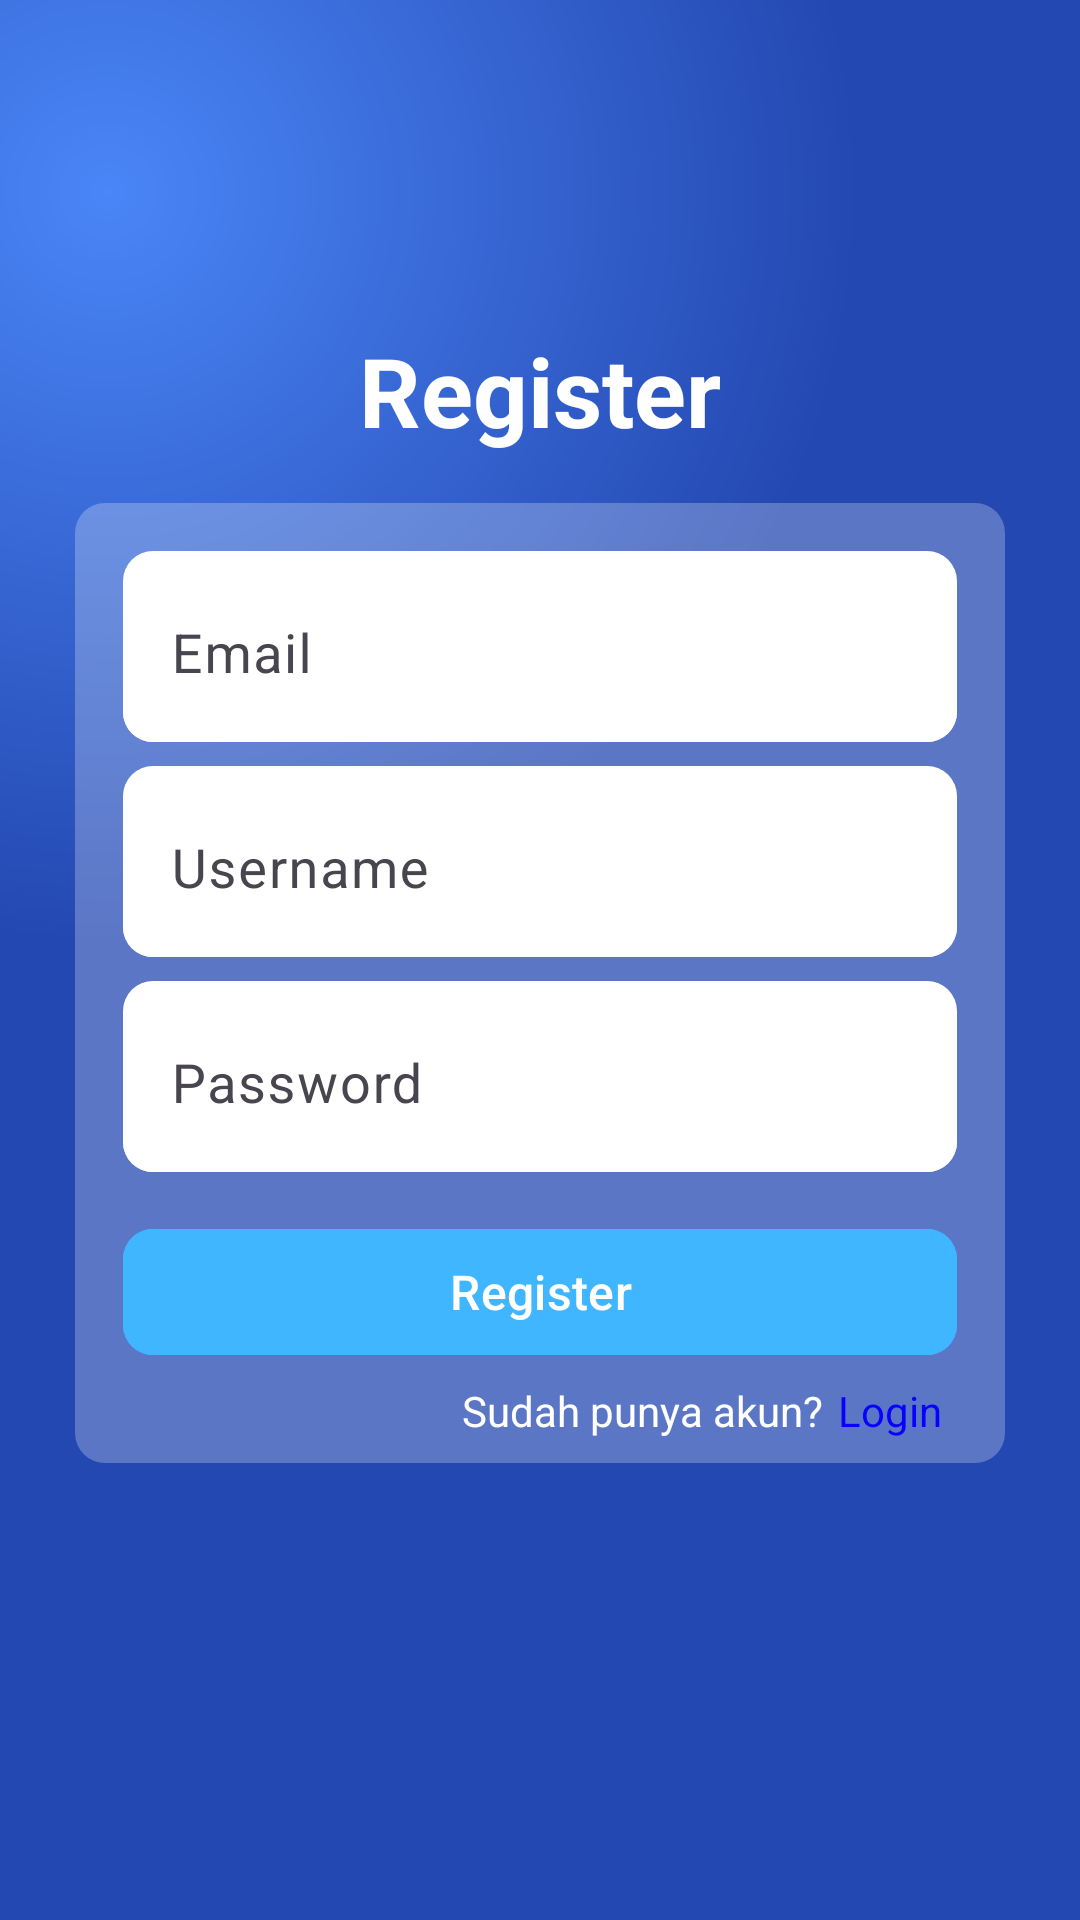

The Android layout XML behind this screen, and the referenced resources:
<!-- AndroidManifest.xml: application theme Theme.KoLing -->
<!-- res/layout/activity_register.xml -->
<?xml version="1.0" encoding="utf-8"?>
<androidx.constraintlayout.widget.ConstraintLayout xmlns:android="http://schemas.android.com/apk/res/android"
    xmlns:app="http://schemas.android.com/apk/res-auto"
    xmlns:tools="http://schemas.android.com/tools"
    android:id="@+id/main"
    android:layout_width="match_parent"
    android:layout_height="match_parent"
    android:background="@drawable/gradient_background"
    tools:context=".RegisterActivity">


    <TextView
        android:id="@+id/tvRegister"
        android:layout_width="wrap_content"
        android:layout_height="wrap_content"
        android:layout_marginBottom="16dp"
        android:text="@string/register"
        android:textAlignment="center"
        android:textColor="@color/white"
        android:textSize="32sp"
        android:textStyle="bold"
        app:layout_constraintBottom_toTopOf="@+id/rectangle"
        app:layout_constraintEnd_toEndOf="@+id/rectangle"
        app:layout_constraintStart_toStartOf="@+id/rectangle" />

    <androidx.constraintlayout.widget.ConstraintLayout
        android:id="@+id/rectangle"
        android:layout_width="0dp"
        android:layout_height="wrap_content"
        android:layout_marginStart="25dp"
        android:layout_marginTop="15dp"
        android:layout_marginEnd="25dp"
        android:background="@drawable/rounded_rectangle"
        app:layout_constraintEnd_toEndOf="parent"
        app:layout_constraintStart_toStartOf="parent"
        app:layout_constraintBottom_toBottomOf="parent"
        app:layout_constraintTop_toTopOf="parent">

        <com.google.android.material.textfield.TextInputLayout
            android:id="@+id/txtfield1"
            android:layout_width="0dp"
            android:layout_height="wrap_content"
            android:layout_marginStart="16dp"
            android:layout_marginTop="16dp"
            android:layout_marginEnd="16dp"
            android:background="@drawable/rounded_rectangle1"
            app:layout_constraintEnd_toEndOf="parent"
            app:layout_constraintStart_toStartOf="parent"
            app:layout_constraintTop_toTopOf="parent">

            <EditText
                android:id="@+id/etEmail"
                android:layout_width="match_parent"
                android:layout_height="wrap_content"
                android:background="@drawable/rounded_rectangle1"
                android:hint="@string/email"
                android:inputType="textEmailAddress"
                android:textColor="@color/black"
                android:textSize="18sp" />
        </com.google.android.material.textfield.TextInputLayout>

        <com.google.android.material.textfield.TextInputLayout
            android:id="@+id/txtfield2"
            android:layout_width="0dp"
            android:layout_height="wrap_content"
            android:layout_marginStart="16dp"
            android:layout_marginTop="8dp"
            android:layout_marginEnd="16dp"
            android:background="@drawable/rounded_rectangle1"
            app:layout_constraintEnd_toEndOf="parent"
            app:layout_constraintStart_toStartOf="parent"
            app:layout_constraintTop_toBottomOf="@+id/txtfield1">

            <EditText
                android:id="@+id/etusername"
                android:layout_width="match_parent"
                android:layout_height="wrap_content"
                android:background="@drawable/rounded_rectangle1"
                android:hint="@string/username"
                android:inputType="text"
                android:textColor="@color/black"
                android:textSize="18sp" />
        </com.google.android.material.textfield.TextInputLayout>

        <com.google.android.material.textfield.TextInputLayout
            android:id="@+id/txtfield3"
            android:layout_width="0dp"
            android:layout_height="wrap_content"
            android:layout_marginStart="16dp"
            android:layout_marginTop="8dp"
            android:layout_marginEnd="16dp"
            android:background="@drawable/rounded_rectangle1"
            app:layout_constraintEnd_toEndOf="parent"
            app:layout_constraintStart_toStartOf="parent"
            app:layout_constraintTop_toBottomOf="@+id/txtfield2">

            <EditText
                android:id="@+id/etPassword"
                android:layout_width="match_parent"
                android:layout_height="wrap_content"
                android:background="@drawable/rounded_rectangle1"
                android:hint="@string/password"
                android:inputType="text"
                android:textColor="@color/black"
                android:textSize="18sp" />
        </com.google.android.material.textfield.TextInputLayout>


        <com.google.android.material.button.MaterialButton
            android:id="@+id/btnRegister"
            android:layout_width="0dp"
            android:layout_height="50dp"
            android:layout_marginStart="16dp"
            android:layout_marginTop="15dp"
            android:layout_marginEnd="16dp"
            android:backgroundTint="@color/btn1"
            android:text="@string/register"
            android:textColor="@color/white"
            android:textSize="16sp"
            app:cornerRadius="10dp"
            app:layout_constraintEnd_toEndOf="parent"
            app:layout_constraintStart_toStartOf="parent"
            app:layout_constraintTop_toBottomOf="@+id/txtfield3" />

        <TextView
            android:id="@+id/tvLogin"
            android:layout_width="0dp"
            android:layout_height="wrap_content"
            android:layout_marginTop="5dp"
            android:layout_marginEnd="5dp"
            android:layout_marginBottom="8dp"
            android:text="@string/login"
            android:textColor="#0900FF"
            android:textSize="14sp"
            app:layout_constraintBottom_toBottomOf="parent"
            app:layout_constraintEnd_toEndOf="@+id/btnRegister"
            app:layout_constraintTop_toBottomOf="@+id/btnRegister" />

        <TextView
            android:id="@+id/sdhPnya"
            android:layout_width="0dp"
            android:layout_height="wrap_content"
            android:layout_marginEnd="5dp"
            android:text="@string/sdhPnyaAkun"
            android:textColor="@color/white"
            android:textSize="14sp"
            app:layout_constraintEnd_toStartOf="@+id/tvLogin"
            app:layout_constraintTop_toTopOf="@+id/tvLogin" />



    </androidx.constraintlayout.widget.ConstraintLayout>

</androidx.constraintlayout.widget.ConstraintLayout>
<!-- resources referenced by this layout -->
<resources>
  <color name="black">#FF000000</color>
  <color name="btn1">#3FB6FF</color>
  <color name="white">#FFFFFFFF</color>
  <!-- drawable gradient_background (drawable) -->
  <?xml version="1.0" encoding="utf-8"?>
  <layer-list xmlns:android="http://schemas.android.com/apk/res/android">
      <item>
          <shape android:shape="rectangle">
              <gradient
              android:startColor="@color/startColor"
              android:endColor="@color/endColor"
              android:gradientRadius="250dp"
              android:centerX="0.1"
              android:centerY="0.1"
              android:type="radial"/>
          </shape>
      </item>
  </layer-list>
  <!-- drawable rounded_rectangle (drawable) -->
  <shape xmlns:android="http://schemas.android.com/apk/res/android">
      
      <solid android:color="@color/rectangle" />
  
      
      <corners android:radius="10dp" /> 
  
      
  </shape>
  <!-- drawable rounded_rectangle1 (drawable) -->
  <shape xmlns:android="http://schemas.android.com/apk/res/android">
      
      <solid android:color="@color/white" />
  
      
      <corners android:radius="10dp" /> 
  
      
  </shape>
  <string name="email">Email</string>
  <string name="login">Login</string>
  <string name="password">Password</string>
  <string name="register">Register</string>
  <string name="sdhPnyaAkun">Sudah punya akun?</string>
  <string name="username">Username</string>
  <style name="Theme.KoLing" parent="Base.Theme.KoLing" />
  <color name="startColor">#4A86F7</color>
  <color name="endColor">#2448B1</color>
  <color name="rectangle">#40ffffff</color>
  <style name="Base.Theme.KoLing" parent="Theme.Material3.DayNight.NoActionBar">
          
          
      </style>
</resources>
